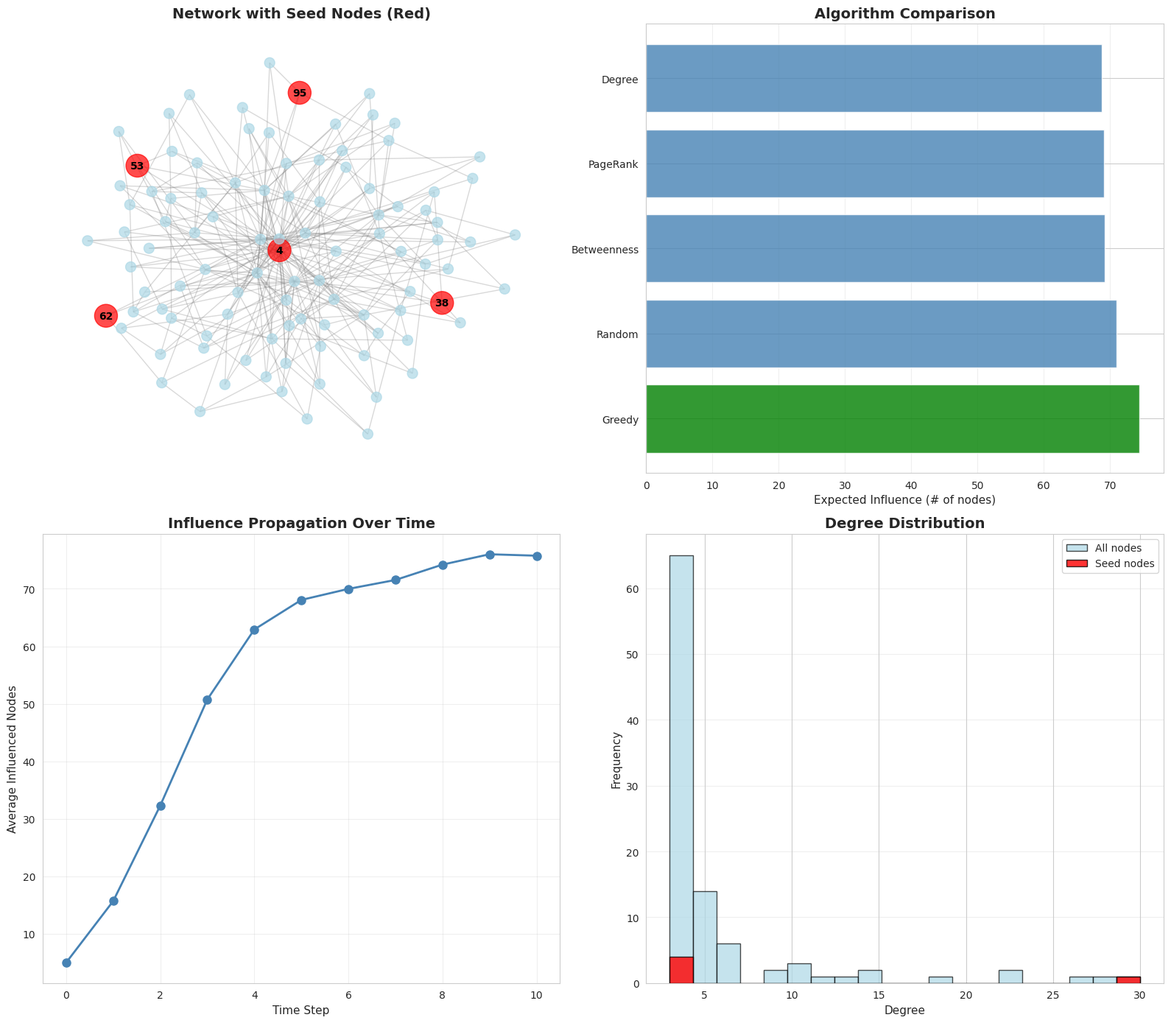

This figure's Python source:
"""
Influence Maximization - Kaggle Solution
========================================
Finds optimal seed nodes for maximum influence spread in networks.
"""

import networkx as nx
import numpy as np
import pandas as pd
import matplotlib.pyplot as plt
import seaborn as sns
from collections import defaultdict, deque
import warnings
warnings.filterwarnings('ignore')

# Set style
sns.set_style("whitegrid")
plt.rcParams['figure.figsize'] = (12, 8)

class InfluenceMaximizer:
    """Influence maximization using various algorithms"""

    def __init__(self, n_nodes=100, seed=42):
        """
        Initialize influence maximizer

        Args:
            n_nodes: Number of nodes
            seed: Random seed
        """
        self.n_nodes = n_nodes
        self.seed = seed
        np.random.seed(seed)
        self.G = None

    def generate_social_network(self):
        """Generate social network for influence propagation"""
        print("Generating social network...")

        # Create scale-free network (realistic for social networks)
        self.G = nx.barabasi_albert_graph(self.n_nodes, 3, seed=self.seed)

        # Add edge weights (influence probabilities)
        for u, v in self.G.edges():
            # Random influence probability
            self.G[u][v]['prob'] = np.random.uniform(0.1, 0.5)

        print(f"Created network with {self.G.number_of_nodes()} nodes and {self.G.number_of_edges()} edges")
        return self.G

    def independent_cascade(self, seeds, prob='prob', n_simulations=100):
        """
        Independent Cascade model for influence propagation

        Args:
            seeds: Initial seed nodes
            prob: Edge attribute for influence probability
            n_simulations: Number of Monte Carlo simulations

        Returns:
            Average number of influenced nodes
        """
        total_influenced = 0

        for _ in range(n_simulations):
            # Initialize
            influenced = set(seeds)
            active = list(seeds)

            while active:
                new_active = []

                for node in active:
                    # Try to influence neighbors
                    for neighbor in self.G.neighbors(node):
                        if neighbor not in influenced:
                            # Influence with probability
                            influence_prob = self.G[node][neighbor].get(prob, 0.1)
                            if np.random.rand() < influence_prob:
                                influenced.add(neighbor)
                                new_active.append(neighbor)

                active = new_active

            total_influenced += len(influenced)

        return total_influenced / n_simulations

    def greedy_influence_maximization(self, k=5, n_simulations=50):
        """
        Greedy algorithm for influence maximization

        Args:
            k: Number of seed nodes to select
            n_simulations: Simulations per evaluation

        Returns:
            List of selected seed nodes
        """
        print(f"\n" + "="*60)
        print(f"GREEDY INFLUENCE MAXIMIZATION (k={k})")
        print("="*60)

        seeds = []
        spreads = []

        for i in range(k):
            best_node = None
            best_spread = 0

            # Try each node not yet selected
            candidates = set(range(self.n_nodes)) - set(seeds)

            print(f"\nSelecting seed {i+1}/{k}...")

            for node in candidates:
                # Compute spread with this node added
                test_seeds = seeds + [node]
                spread = self.independent_cascade(test_seeds, n_simulations=n_simulations)

                if spread > best_spread:
                    best_spread = spread
                    best_node = node

            seeds.append(best_node)
            spreads.append(best_spread)

            print(f"  Selected node {best_node}, expected influence: {best_spread:.2f}")

        return seeds, spreads

    def degree_based_selection(self, k=5):
        """Select top-k nodes by degree centrality"""
        print(f"\n" + "="*60)
        print(f"DEGREE-BASED SELECTION (k={k})")
        print("="*60)

        degree_cent = nx.degree_centrality(self.G)
        seeds = sorted(degree_cent.items(), key=lambda x: x[1], reverse=True)[:k]
        seed_nodes = [node for node, _ in seeds]

        spread = self.independent_cascade(seed_nodes, n_simulations=100)

        print(f"Selected nodes: {seed_nodes}")
        print(f"Expected influence: {spread:.2f}")

        return seed_nodes, spread

    def pagerank_based_selection(self, k=5):
        """Select top-k nodes by PageRank"""
        print(f"\n" + "="*60)
        print(f"PAGERANK-BASED SELECTION (k={k})")
        print("="*60)

        pagerank = nx.pagerank(self.G)
        seeds = sorted(pagerank.items(), key=lambda x: x[1], reverse=True)[:k]
        seed_nodes = [node for node, _ in seeds]

        spread = self.independent_cascade(seed_nodes, n_simulations=100)

        print(f"Selected nodes: {seed_nodes}")
        print(f"Expected influence: {spread:.2f}")

        return seed_nodes, spread

    def betweenness_based_selection(self, k=5):
        """Select top-k nodes by betweenness centrality"""
        print(f"\n" + "="*60)
        print(f"BETWEENNESS-BASED SELECTION (k={k})")
        print("="*60)

        betweenness = nx.betweenness_centrality(self.G)
        seeds = sorted(betweenness.items(), key=lambda x: x[1], reverse=True)[:k]
        seed_nodes = [node for node, _ in seeds]

        spread = self.independent_cascade(seed_nodes, n_simulations=100)

        print(f"Selected nodes: {seed_nodes}")
        print(f"Expected influence: {spread:.2f}")

        return seed_nodes, spread

    def random_selection(self, k=5):
        """Random seed selection (baseline)"""
        print(f"\n" + "="*60)
        print(f"RANDOM SELECTION (k={k})")
        print("="*60)

        seed_nodes = list(np.random.choice(self.n_nodes, k, replace=False))
        spread = self.independent_cascade(seed_nodes, n_simulations=100)

        print(f"Selected nodes: {seed_nodes}")
        print(f"Expected influence: {spread:.2f}")

        return seed_nodes, spread

    def compare_algorithms(self, k=5):
        """Compare different seed selection algorithms"""
        print(f"\n" + "="*60)
        print("ALGORITHM COMPARISON")
        print("="*60)

        results = []

        # Greedy (best but slow)
        greedy_seeds, greedy_spreads = self.greedy_influence_maximization(k, n_simulations=30)
        greedy_final = greedy_spreads[-1]
        results.append({'Algorithm': 'Greedy', 'Influence': greedy_final, 'Seeds': greedy_seeds})

        # Degree-based (fast heuristic)
        degree_seeds, degree_spread = self.degree_based_selection(k)
        results.append({'Algorithm': 'Degree', 'Influence': degree_spread, 'Seeds': degree_seeds})

        # PageRank-based
        pr_seeds, pr_spread = self.pagerank_based_selection(k)
        results.append({'Algorithm': 'PageRank', 'Influence': pr_spread, 'Seeds': pr_seeds})

        # Betweenness-based
        btw_seeds, btw_spread = self.betweenness_based_selection(k)
        results.append({'Algorithm': 'Betweenness', 'Influence': btw_spread, 'Seeds': btw_seeds})

        # Random (baseline)
        rand_seeds, rand_spread = self.random_selection(k)
        results.append({'Algorithm': 'Random', 'Influence': rand_spread, 'Seeds': rand_seeds})

        results_df = pd.DataFrame(results)
        results_df = results_df.sort_values('Influence', ascending=False)

        print("\nComparison Results:")
        print(results_df[['Algorithm', 'Influence']].to_string(index=False))

        return results_df

    def analyze_spread_over_time(self, seeds, max_steps=10):
        """Analyze how influence spreads over time"""
        print(f"\n" + "="*60)
        print("SPREAD OVER TIME ANALYSIS")
        print("="*60)

        # Run multiple simulations and track spread at each step
        n_simulations = 50
        step_spreads = defaultdict(list)

        for sim in range(n_simulations):
            influenced = set(seeds)
            active = list(seeds)
            step = 0

            step_spreads[step].append(len(influenced))

            while active and step < max_steps:
                new_active = []
                step += 1

                for node in active:
                    for neighbor in self.G.neighbors(node):
                        if neighbor not in influenced:
                            influence_prob = self.G[node][neighbor].get('prob', 0.1)
                            if np.random.rand() < influence_prob:
                                influenced.add(neighbor)
                                new_active.append(neighbor)

                active = new_active
                step_spreads[step].append(len(influenced))

        # Calculate average spread at each step
        avg_spread_by_step = {}
        for step, spreads in step_spreads.items():
            avg_spread_by_step[step] = np.mean(spreads)

        print("\nAverage Influence by Time Step:")
        for step in sorted(avg_spread_by_step.keys())[:6]:
            print(f"  Step {step}: {avg_spread_by_step[step]:.2f} nodes influenced")

        return avg_spread_by_step

    def visualize_influence(self, seeds, results_df):
        """Visualize influence maximization results"""
        fig, axes = plt.subplots(2, 2, figsize=(16, 14))

        # 1. Network with seed nodes highlighted
        ax = axes[0, 0]

        pos = nx.spring_layout(self.G, k=0.5, iterations=50, seed=self.seed)

        # Draw network
        node_colors = ['red' if node in seeds else 'lightblue'
                      for node in self.G.nodes()]
        node_sizes = [500 if node in seeds else 100 for node in self.G.nodes()]

        nx.draw_networkx_nodes(self.G, pos, node_color=node_colors,
                              node_size=node_sizes, ax=ax, alpha=0.7)
        nx.draw_networkx_edges(self.G, pos, edge_color='gray',
                              alpha=0.3, ax=ax)

        # Highlight seed nodes
        nx.draw_networkx_labels(self.G, pos,
                               labels={node: str(node) for node in seeds},
                               font_size=10, font_weight='bold', ax=ax)

        ax.set_title('Network with Seed Nodes (Red)', fontsize=14, fontweight='bold')
        ax.axis('off')

        # 2. Algorithm comparison
        ax = axes[0, 1]

        algorithms = results_df['Algorithm'].values
        influences = results_df['Influence'].values

        colors = ['green' if alg == 'Greedy' else 'steelblue' for alg in algorithms]
        ax.barh(range(len(algorithms)), influences, color=colors, alpha=0.8)
        ax.set_yticks(range(len(algorithms)))
        ax.set_yticklabels(algorithms)
        ax.set_xlabel('Expected Influence (# of nodes)', fontsize=11)
        ax.set_title('Algorithm Comparison', fontsize=14, fontweight='bold')
        ax.grid(True, alpha=0.3, axis='x')

        # 3. Influence spread over time
        ax = axes[1, 0]

        spread_over_time = self.analyze_spread_over_time(seeds, max_steps=10)
        steps = sorted(spread_over_time.keys())
        spreads = [spread_over_time[s] for s in steps]

        ax.plot(steps, spreads, marker='o', linewidth=2, markersize=8, color='steelblue')
        ax.set_xlabel('Time Step', fontsize=11)
        ax.set_ylabel('Average Influenced Nodes', fontsize=11)
        ax.set_title('Influence Propagation Over Time', fontsize=14, fontweight='bold')
        ax.grid(True, alpha=0.3)

        # 4. Degree distribution with seeds highlighted
        ax = axes[1, 1]

        degrees = [d for n, d in self.G.degree()]
        seed_degrees = [self.G.degree(s) for s in seeds]

        ax.hist(degrees, bins=20, alpha=0.7, color='lightblue',
               edgecolor='black', label='All nodes')
        ax.hist(seed_degrees, bins=20, alpha=0.8, color='red',
               edgecolor='black', label='Seed nodes')

        ax.set_xlabel('Degree', fontsize=11)
        ax.set_ylabel('Frequency', fontsize=11)
        ax.set_title('Degree Distribution', fontsize=14, fontweight='bold')
        ax.legend()
        ax.grid(True, alpha=0.3, axis='y')

        plt.tight_layout()
        plt.savefig('influence_maximization_analysis.png', dpi=300, bbox_inches='tight')
        print("\nVisualization saved as 'influence_maximization_analysis.png'")
        plt.close()

def main():
    """Main execution function"""
    print("="*60)
    print("INFLUENCE MAXIMIZATION ANALYSIS")
    print("="*60)

    # Initialize maximizer
    maximizer = InfluenceMaximizer(n_nodes=100, seed=42)

    # Generate network
    G = maximizer.generate_social_network()

    # Compare algorithms
    k = 5  # Number of seed nodes
    results_df = maximizer.compare_algorithms(k=k)

    # Use best seeds for detailed analysis
    best_seeds = results_df.iloc[0]['Seeds']

    # Analyze spread over time
    spread_over_time = maximizer.analyze_spread_over_time(best_seeds)

    # Visualize
    maximizer.visualize_influence(best_seeds, results_df)

    # Save results
    results_df_export = results_df[['Algorithm', 'Influence']].copy()
    results_df_export.to_csv('influence_maximization_results.csv', index=False)
    print("\nResults saved to 'influence_maximization_results.csv'")

    print("\n" + "="*60)
    print("ANALYSIS COMPLETE")
    print("="*60)
    best_algo = results_df.iloc[0]['Algorithm']
    best_influence = results_df.iloc[0]['Influence']
    print(f"Best algorithm: {best_algo}")
    print(f"Expected influence: {best_influence:.2f} nodes")
    print(f"Seed nodes: {best_seeds}")
    print(f"Influence ratio: {best_influence/maximizer.n_nodes:.1%}")

if __name__ == "__main__":
    main()
